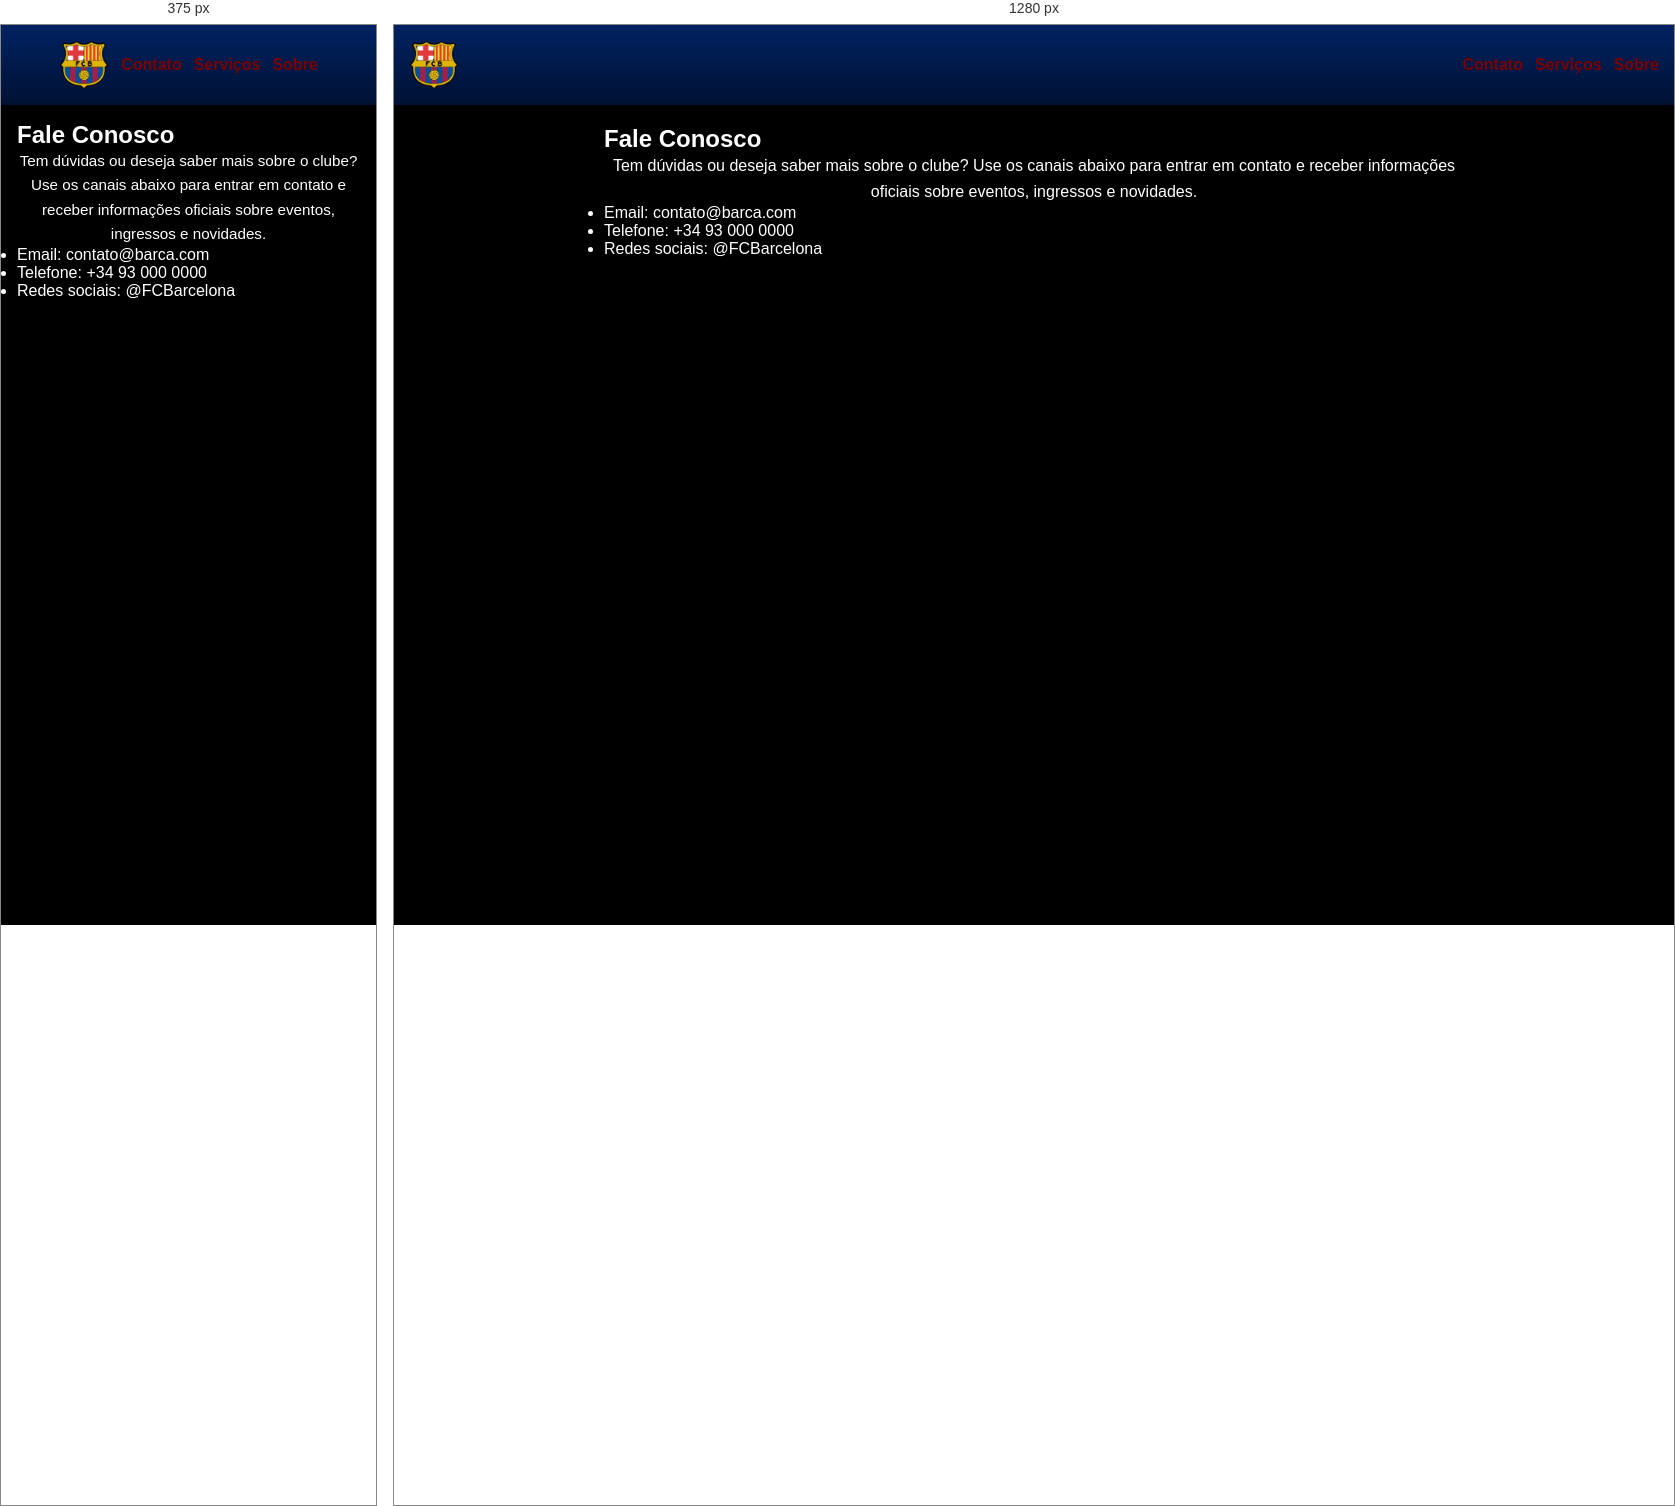
Rendered at 375 px and 1280 px, left to right.

<!-- file: contatos.html -->
<!DOCTYPE html>
<html lang="en">
<head>
    <meta charset="UTF-8">
    <meta name="viewport" content="width=device-width, initial-scale=1.0">
        <link rel="stylesheet" href="../css/style.css">

    <title>Document</title>
</head>
<body>
    <header>        
        <img src="../img/logo.png" alt="Logo" class="logo" onclick="location='../index.html'">
            <nav>
            <ul>
                <li><a href="contatos.html">Contato</a></li>
                <li><a href="servicos.html">Serviços</a></li>
                <li><a href="sobre.html">Sobre</a></li>
            </ul>
        </nav>    
    </header>

    <main class="container">
        <section>
            <h2>Fale Conosco</h2>
            <p>Tem dúvidas ou deseja saber mais sobre o clube? Use os canais abaixo para entrar em contato e receber informações oficiais sobre eventos, ingressos e novidades.</p>
            <ul>
                <li>Email: contato@barca.com</li>
                <li>Telefone: +34 93 000 0000</li>
                <li>Redes sociais: @FCBarcelona</li>
            </ul>
        </section>
    </main>
</body>
</html>

/* @media block from style.css */
@media (max-width: 640px) {
    header {
        justify-content: center;
        text-align: center;
    }

    header h1 {
        width: 100%;
    }

    nav ul {
        justify-content: center;
    }

    .container {
        padding: 16px;
    }

    .container p {
        font-size: 0.95rem;
    }
}